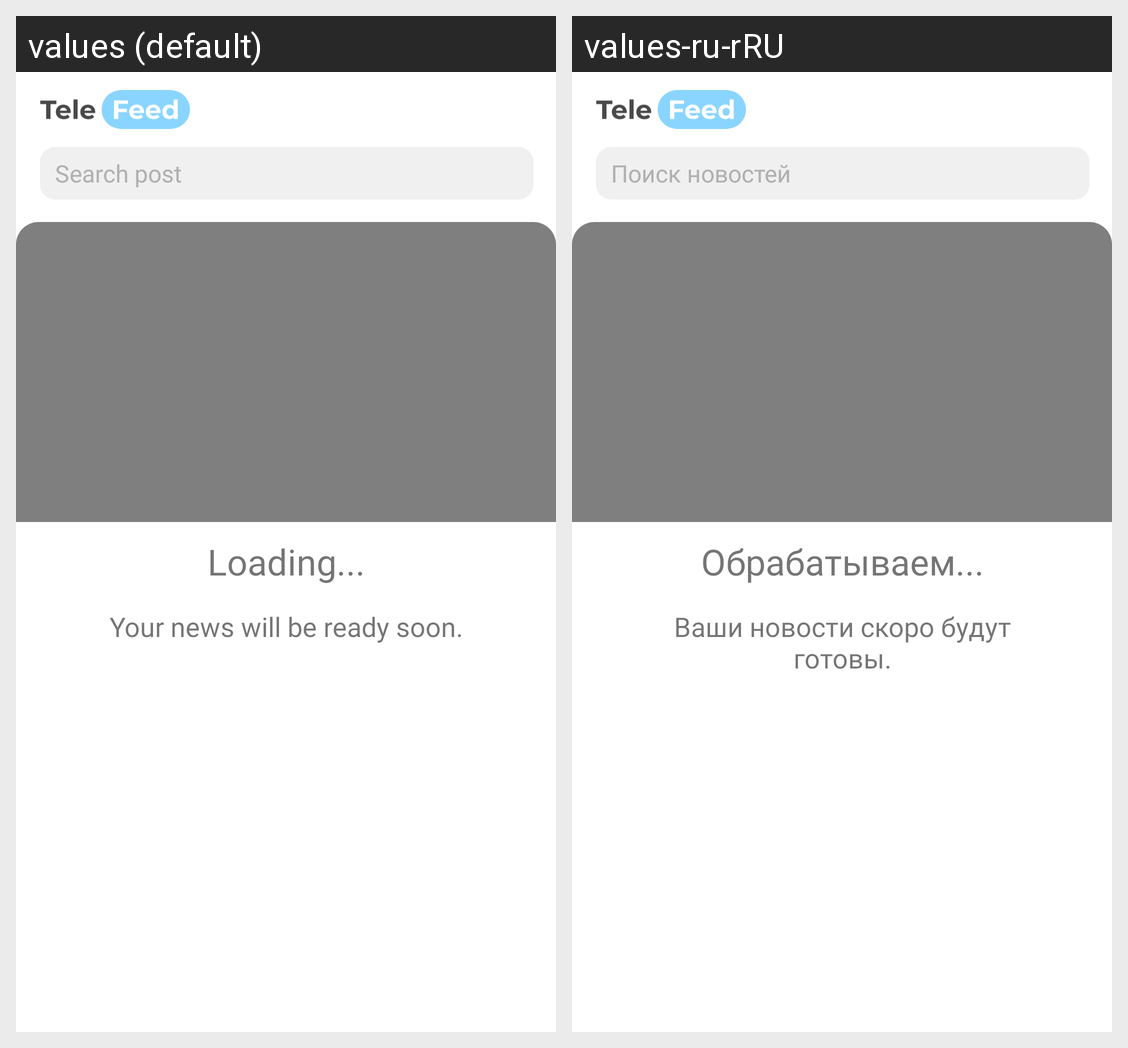

Here is an Android app screen in its default locale and in the app's own translations. Write out the translated-string differences for the strings that appear on this screen.
Android screen res/layout/activity_main.xml rendered under 2 locales, left to right: values (default), values-ru-rRU. Device: Nexus 5 (rendered at 1080×1920; each locale shown at half size, 540×960, under a caption strip naming it); theme Theme.TeleFeed.
Strings drawn on this screen, with the default value and each locale's value (text and hints the layout hard-codes, and strings that could not be matched under every locale, appear in the picture but are not listed):

search_hint
  values: Search post
  values-ru-rRU: Поиск новостей

loading_text
  values: Loading...
  values-ru-rRU: Обрабатываем...

loading_subtitle
  values: Your news will be ready soon.
  values-ru-rRU: Ваши новости скоро будут готовы.
